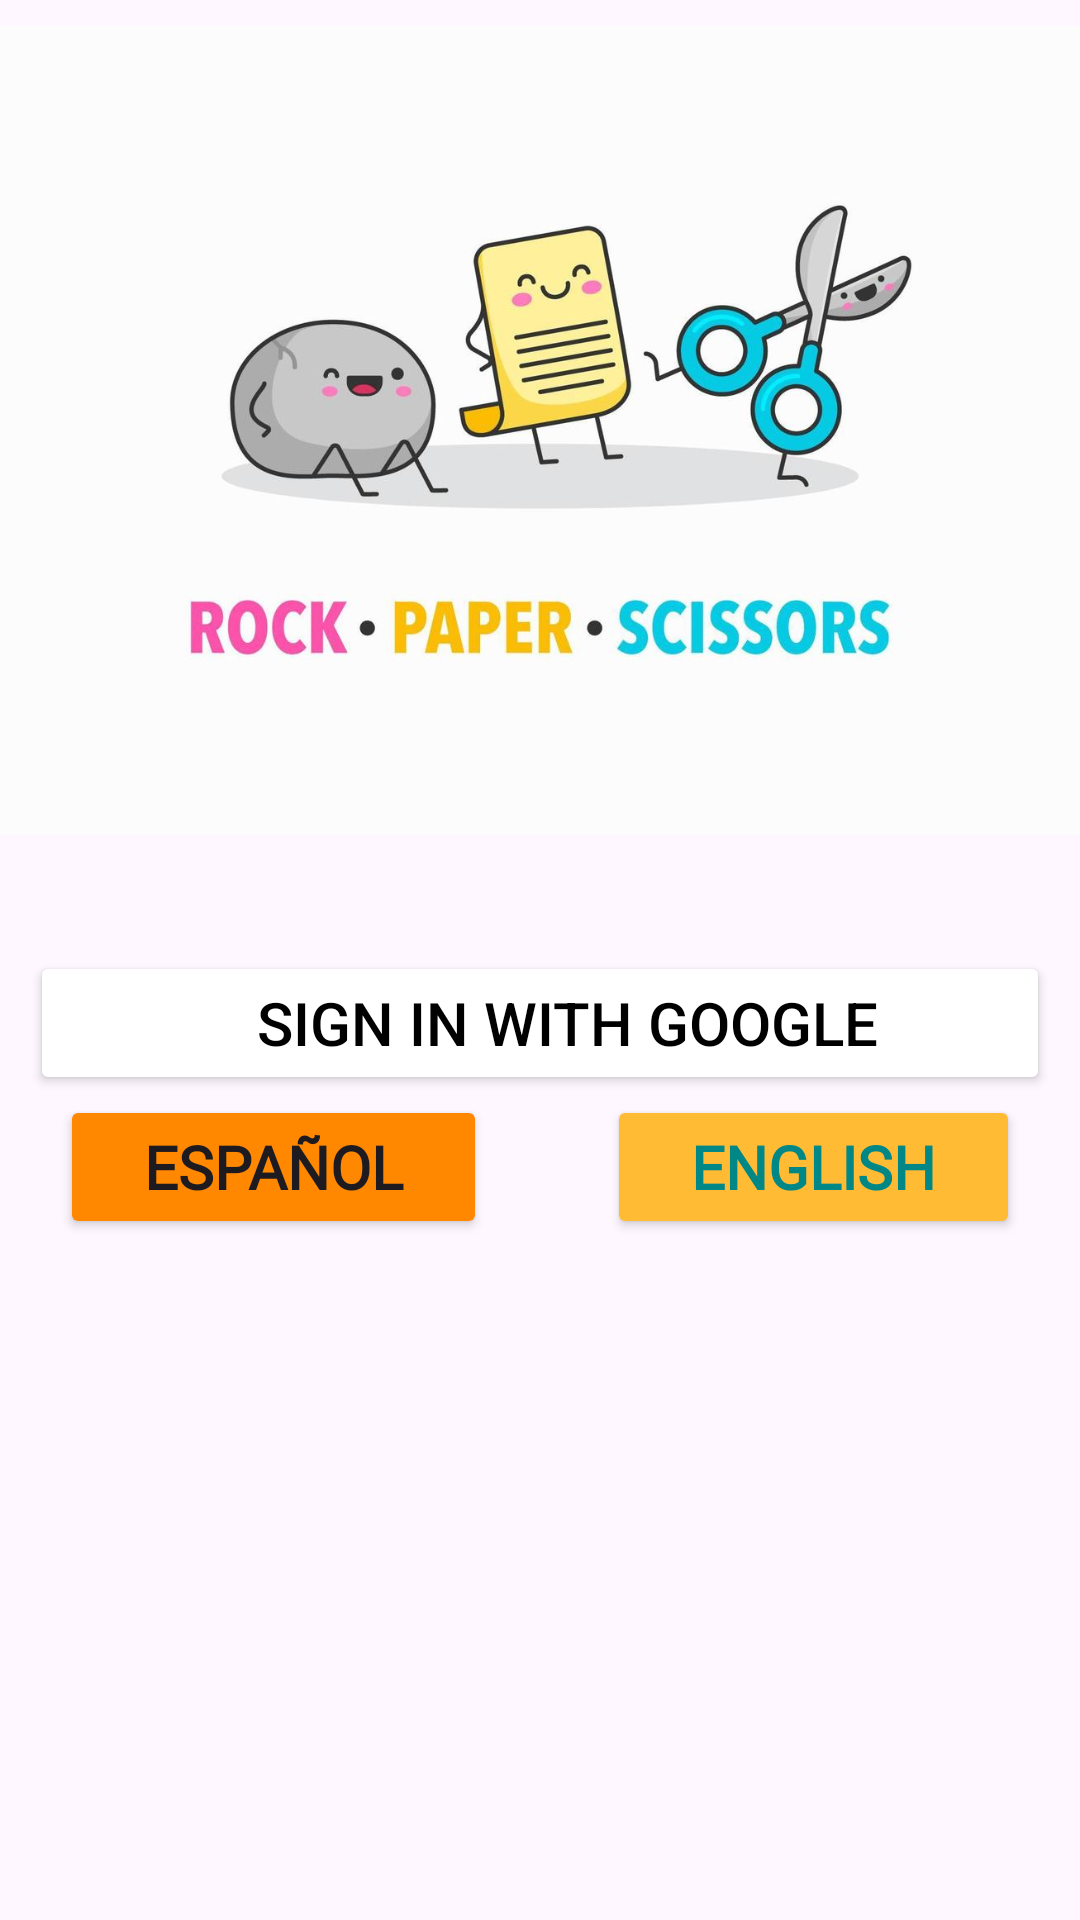

Android layout source for this screen:
<!-- AndroidManifest.xml: application theme Theme.PPT_Kotders -->
<!-- res/layout/activity_main.xml -->
<?xml version="1.0" encoding="utf-8"?>
<androidx.constraintlayout.widget.ConstraintLayout xmlns:android="http://schemas.android.com/apk/res/android"
    xmlns:app="http://schemas.android.com/apk/res-auto"
    xmlns:tools="http://schemas.android.com/tools"
    android:layout_width="match_parent"
    android:layout_height="match_parent">

    <LinearLayout
        android:layout_width="match_parent"
        android:layout_height="match_parent"
        android:orientation="vertical">

        <ImageView
            android:id="@+id/imageView10"
            android:layout_width="match_parent"
            android:layout_height="287dp"
            android:src="@drawable/ppt" />


        <Button
            android:layout_width="match_parent"
            android:layout_height="wrap_content"
            android:layout_marginLeft="10dp"
            android:layout_marginRight="10dp"
            android:backgroundTint="@color/white"
            android:drawableLeft="@drawable/google"
            android:onClick="callSignInGoogle"
            android:layout_marginTop="30dp"
            android:paddingLeft="30dp"
            android:text="Sign in with google"
            android:textAlignment="center"
            android:textColor="@color/black"
            android:textSize="20sp" />

        <LinearLayout
            android:layout_width="match_parent"
            android:layout_height="69dp"
            android:orientation="horizontal">

            <Button
                android:id="@+id/button1"
                android:layout_width="wrap_content"
                android:layout_height="wrap_content"
                android:layout_weight="1"
                android:backgroundTint="@android:color/holo_orange_dark"
                android:fontFamily="@font/annie_use_your_telescope"
                android:text="Español"
                android:layout_marginHorizontal="20dp"
                android:textSize="20sp"
                android:textStyle="bold" />

            <Button
                android:id="@+id/button2"
                android:layout_width="wrap_content"
                android:layout_height="wrap_content"
                android:layout_weight="1"
                android:backgroundTint="@android:color/holo_orange_light"
                android:fontFamily="@font/annie_use_your_telescope"
                android:text="English"
                android:layout_marginHorizontal="20dp"
                android:textColor="@color/teal_700"
                android:textSize="20sp"
                android:textStyle="bold" />
        </LinearLayout>

        <ImageView
            android:id="@+id/imageView2"
            android:layout_width="match_parent"
            android:layout_height="200dp"
            android:src="@drawable/logokotders" />

    </LinearLayout>
</androidx.constraintlayout.widget.ConstraintLayout>
<!-- resources referenced by this layout -->
<resources>
  <!-- drawable ppt: jpg bitmap (drawable, 44562 bytes) -->
  <style name="Theme.PPT_Kotders" parent="android:Theme.Material.Light.NoActionBar" />
  <!-- not gathered from this repository: default colours our renderer supplied (Android Studio template values) -->
  <color name="teal_700">#FF018786</color>
  <color name="black">#FF000000</color>
  <color name="white">#FFFFFFFF</color>
</resources>
